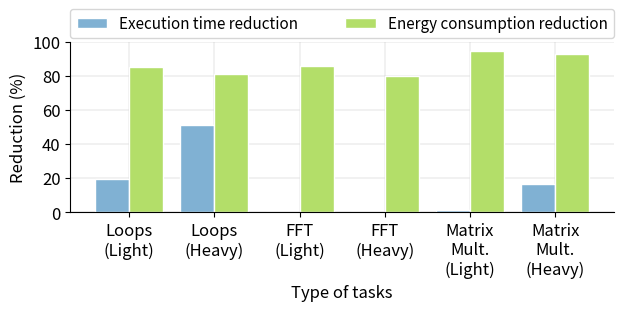

Reproduce this figure in Python.
import matplotlib.pyplot as plt
from matplotlib.ticker import MultipleLocator
import numpy as np
from matplotlib import cm

cmpa=cm.get_cmap(name='Set3')

plt.rcParams.update({'font.size': 12})


x_labels = ["Loops\n(Light)","Loops\n(Heavy)","FFT\n(Light)","FFT\n(Heavy)","Matrix\nMult.\n(Light)","Matrix\nMult.\n(Heavy)"] 

barWidth = 0.40


exec_time_alpha1 = np.array([363.117772599925,
	    				   	 822.710326223662,
	    				   	 514.102648604999,
	    				   	 2598.86405058205,
	    				   	 3183.98770093917,
	    				   	 5025.99335943951
])

exec_time_alpha0 = np.array([450.304364504879,
				             1696.26217105171,
				             497.73739851438,
				             2539.19204218047,
				             3229.12590687091,
				             6027.9245564318
])

energ_cons_alpha1 = np.array([3.11738039833911,
							  24.4958680581865,
							  0.863682600675207,
							  5.25188531067222,
							  163.9494452,
							  150.7019928
])

energ_cons_alpha0 = np.array([0.467017023628705,
							  4.61692646724527,
							  0.123803481436692,
							  1.05334712515984,
							  8.62191297300045,
							  10.6246580516071
])

exec_time_reduction = [100*(1-y/x) for (x,y) in zip(exec_time_alpha0,exec_time_alpha1)]
energ_cons_reduction = [100*(1-y/x) for (x,y) in zip(energ_cons_alpha1,energ_cons_alpha0)] 

for i,task in enumerate(x_labels):
	print("==============================================================")
	print("Task type: "+"".join(task.split("\n")))
	print("Execution time reduction: "+str(exec_time_reduction[i])[0:5]+"%")
	print("Energy consumption reduction: "+str(energ_cons_reduction[i])[0:5]+"%")
print("==============================================================")



r1 = np.arange(len(x_labels))
r2 = [x + barWidth for x in r1]

rcenter = [x + 0.5*barWidth for x in r1]

plt.bar(r1, exec_time_reduction, color=cmpa(4), width=barWidth, edgecolor='white', label="Execution time reduction",zorder=2)
plt.bar(r2, energ_cons_reduction, color=cmpa(6), width=barWidth, edgecolor='white', label="Energy consumption reduction",zorder=2) 

plt.xticks(rcenter, x_labels)
plt.ylabel('Reduction (%)')
plt.xlabel('Type of tasks')
plt.ylim(ymin=0,ymax=100)
plt.grid(linewidth=0.25, zorder=0)
# Create legend & Show graphic
plt.legend(prop={"size":11},bbox_to_anchor=(0, 1.02, 1, 0.2), loc="lower left",mode="expand", borderaxespad=0, ncol=2)
plt.gca().spines['right'].set_visible(False)
plt.gca().spines['top'].set_visible(False)
plt.gca().set_aspect(0.020)
plt.tight_layout()
plt.savefig(f'Operation_mode_comparison.pdf')

plt.show()
